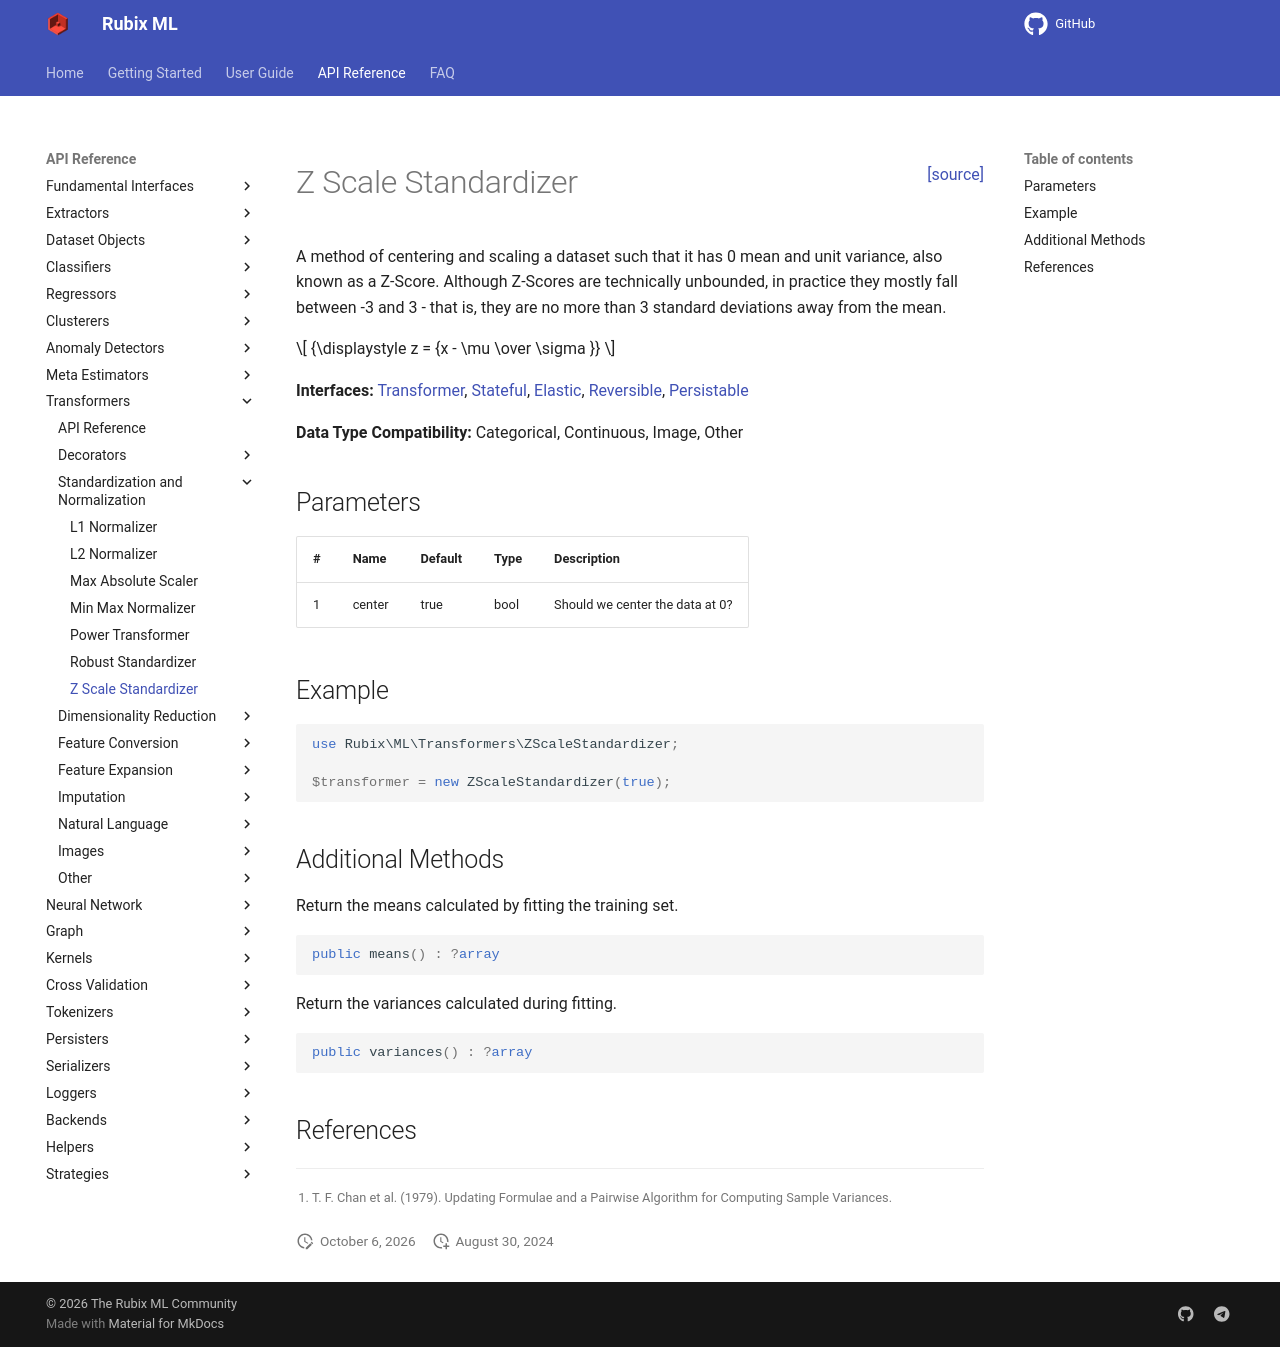

repository: RubixML/ML · page: 3.0/transformers/z-scale-standardizer.html · generator: mkdocs

<span style="float:right;"><a href="https://github.com/RubixML/ML/blob/master/src/Transformers/ZScaleStandardizer.php">[source]</a></span>

# Z Scale Standardizer

A method of centering and scaling a dataset such that it has 0 mean and unit variance, also known as a Z-Score. Although Z-Scores are technically unbounded, in practice they mostly fall between -3 and 3 - that is, they are no more than 3 standard deviations away from the mean.

$$
{\displaystyle z = {x - \mu \over \sigma }}
$$

**Interfaces:** [Transformer](api.md#transformer), [Stateful](api.md#stateful), [Elastic](api.md#elastic), [Reversible](api.md#reversible), [Persistable](../persistable.md)

**Data Type Compatibility:** Categorical, Continuous, Image, Other

## Parameters

| # | Name | Default | Type | Description |
| --- | --- | --- | --- | --- |
| 1 | center | true | bool | Should we center the data at 0? |

## Example

```php
use Rubix\ML\Transformers\ZScaleStandardizer;

$transformer = new ZScaleStandardizer(true);
```

## Additional Methods

Return the means calculated by fitting the training set.

```php
public means() : ?array
```

Return the variances calculated during fitting.

```php
public variances() : ?array
```

## References

[^1]: T. F. Chan et al. (1979). Updating Formulae and a Pairwise Algorithm for Computing Sample Variances.
